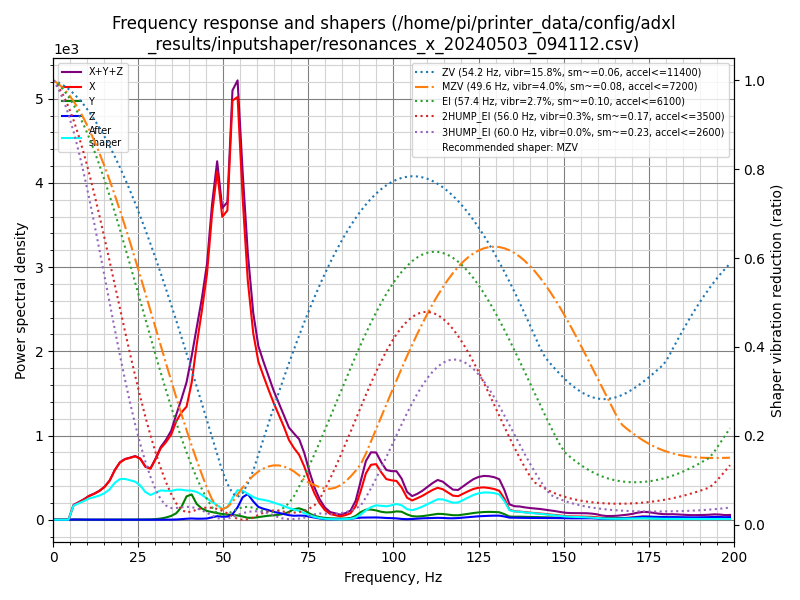

The data file committed next to this chart (first rows):
freq, psd_x, psd_y, psd_z, psd_xyz
0.0, 1.475e+02, 7.861e+00, 5.649e+00, 1.610e+02
1.5, 9.947e+01, 1.692e+01, 1.446e+01, 1.309e+02
3.0, 3.080e+01, 1.953e+01, 1.363e+01, 6.395e+01
4.5, 2.893e+02, 1.981e+01, 1.323e+01, 3.224e+02
6.0, 1.041e+03, 2.023e+01, 1.601e+01, 1.077e+03
7.5, 1.553e+03, 1.984e+01, 1.468e+01, 1.588e+03
9.0, 2.174e+03, 1.889e+01, 1.325e+01, 2.206e+03
10.5, 2.968e+03, 1.740e+01, 1.453e+01, 3.000e+03
12.1, 3.763e+03, 1.728e+01, 1.520e+01, 3.795e+03
13.6, 4.680e+03, 1.869e+01, 1.564e+01, 4.714e+03
15.1, 5.918e+03, 1.998e+01, 1.409e+01, 5.952e+03
16.6, 7.741e+03, 2.245e+01, 1.414e+01, 7.778e+03
18.1, 1.069e+04, 2.460e+01, 1.710e+01, 1.073e+04
19.6, 1.338e+04, 2.742e+01, 1.946e+01, 1.343e+04
21.1, 1.523e+04, 3.990e+01, 1.800e+01, 1.529e+04
22.6, 1.668e+04, 4.952e+01, 1.585e+01, 1.674e+04
24.1, 1.822e+04, 5.550e+01, 1.622e+01, 1.830e+04
25.6, 1.860e+04, 7.142e+01, 1.787e+01, 1.869e+04
27.1, 1.709e+04, 9.122e+01, 1.634e+01, 1.720e+04
28.6, 1.739e+04, 1.253e+02, 1.671e+01, 1.754e+04
30.1, 2.171e+04, 2.233e+02, 1.870e+01, 2.195e+04
31.6, 2.688e+04, 4.534e+02, 2.093e+01, 2.736e+04
33.1, 3.049e+04, 8.673e+02, 3.113e+01, 3.139e+04
34.7, 3.521e+04, 1.585e+03, 5.154e+01, 3.684e+04
36.2, 4.246e+04, 2.829e+03, 1.147e+02, 4.541e+04
37.7, 4.816e+04, 5.745e+03, 2.619e+02, 5.417e+04
39.2, 5.278e+04, 1.090e+04, 4.789e+02, 6.416e+04
40.7, 6.637e+04, 1.228e+04, 6.120e+02, 7.926e+04
42.2, 8.814e+04, 7.876e+03, 5.221e+02, 9.654e+04
43.7, 1.087e+05, 5.864e+03, 5.512e+02, 1.151e+05
45.2, 1.321e+05, 4.704e+03, 6.788e+02, 1.375e+05
46.7, 1.698e+05, 4.257e+03, 1.349e+03, 1.754e+05
48.2, 1.998e+05, 3.793e+03, 2.033e+03, 2.056e+05
49.7, 1.791e+05, 3.403e+03, 1.798e+03, 1.843e+05
51.2, 1.884e+05, 3.178e+03, 1.908e+03, 1.935e+05
52.7, 2.628e+05, 2.977e+03, 3.427e+03, 2.692e+05
54.2, 2.726e+05, 2.769e+03, 8.004e+03, 2.833e+05
55.7, 2.127e+05, 2.121e+03, 1.493e+04, 2.298e+05
57.2, 1.626e+05, 1.338e+03, 1.749e+04, 1.814e+05
58.8, 1.305e+05, 1.353e+03, 1.284e+04, 1.447e+05
60.3, 1.135e+05, 1.860e+03, 9.226e+03, 1.246e+05
61.8, 1.057e+05, 2.476e+03, 8.067e+03, 1.162e+05
63.3, 9.786e+04, 3.025e+03, 7.197e+03, 1.081e+05
64.8, 9.008e+04, 3.392e+03, 6.026e+03, 9.949e+04
66.3, 8.272e+04, 3.938e+03, 5.410e+03, 9.207e+04
67.8, 7.499e+04, 4.727e+03, 4.641e+03, 8.436e+04
69.3, 6.569e+04, 6.514e+03, 3.767e+03, 7.597e+04
70.8, 6.024e+04, 8.931e+03, 3.360e+03, 7.253e+04
72.3, 5.580e+04, 9.824e+03, 3.595e+03, 6.922e+04
73.8, 4.665e+04, 8.389e+03, 3.527e+03, 5.857e+04
75.3, 3.490e+04, 5.611e+03, 2.768e+03, 4.328e+04
76.8, 2.402e+04, 3.578e+03, 1.923e+03, 2.952e+04
78.3, 1.549e+04, 2.464e+03, 1.215e+03, 1.917e+04
79.8, 9.313e+03, 1.774e+03, 6.698e+02, 1.176e+04
81.4, 5.568e+03, 1.405e+03, 4.730e+02, 7.446e+03
82.9, 4.482e+03, 1.293e+03, 5.675e+02, 6.342e+03
84.4, 3.395e+03, 1.127e+03, 5.561e+02, 5.078e+03
85.9, 4.728e+03, 1.300e+03, 7.608e+02, 6.789e+03
87.4, 6.692e+03, 1.794e+03, 1.009e+03, 9.495e+03
88.9, 1.434e+04, 4.019e+03, 1.752e+03, 2.011e+04
... 73 more rows
